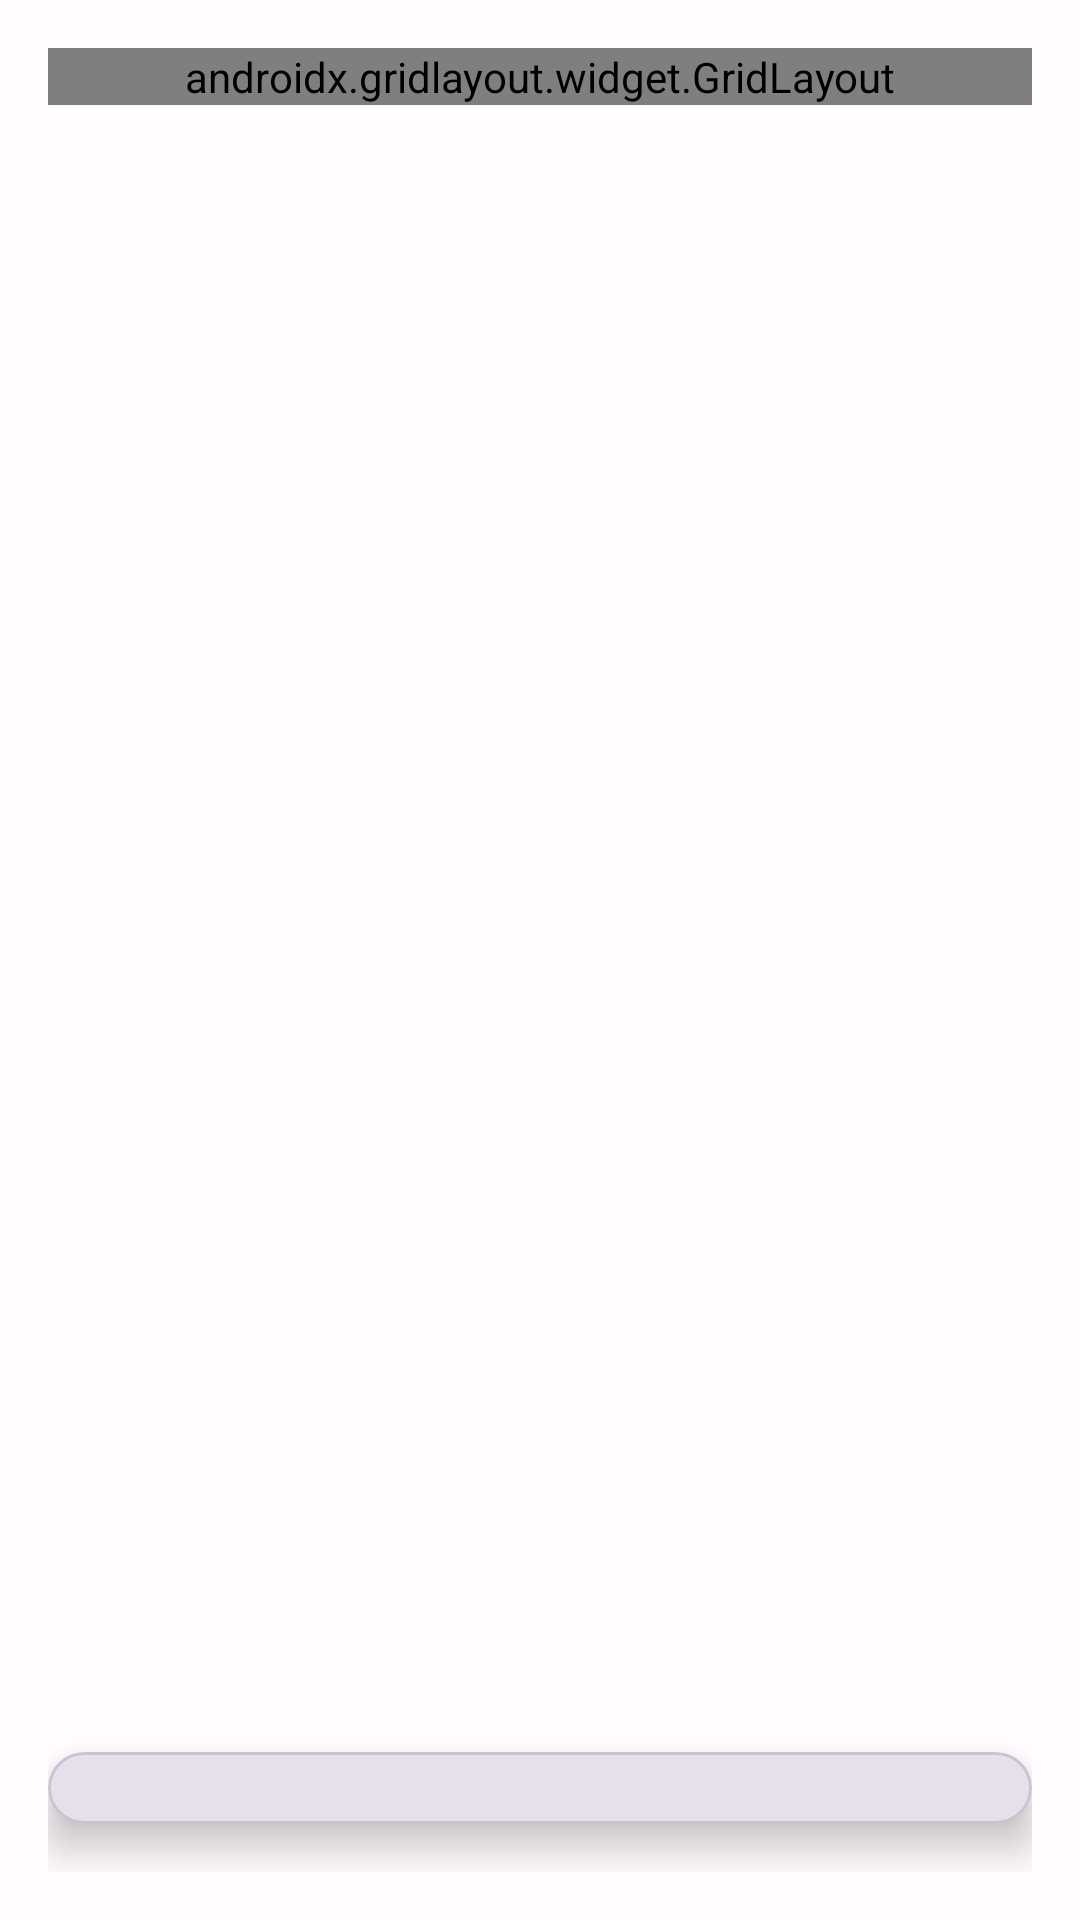

Here is an Android app screen rendered from its layout file. Give the layout XML and the strings, colors and styles it references.
<!-- AndroidManifest.xml: application theme Theme.RemoteControl -->
<!-- res/layout/fragment_home.xml -->
<?xml version="1.0" encoding="utf-8"?>
<androidx.constraintlayout.widget.ConstraintLayout
    xmlns:android="http://schemas.android.com/apk/res/android"
    xmlns:app="http://schemas.android.com/apk/res-auto"
    android:id="@+id/mainContainer"
    android:layout_width="match_parent"
    android:layout_height="match_parent"
    android:background="?attr/colorSurface"
    android:padding="16dp">

    <ScrollView
        android:id="@+id/scrollView"
        android:layout_width="0dp"
        android:layout_height="0dp"
        app:layout_constraintTop_toTopOf="parent"
        app:layout_constraintBottom_toTopOf="@+id/expandablePanel"
        app:layout_constraintStart_toStartOf="parent"
        app:layout_constraintEnd_toEndOf="parent">

        <LinearLayout
            android:layout_width="match_parent"
            android:layout_height="wrap_content"
            android:orientation="vertical">

            <androidx.gridlayout.widget.GridLayout
                android:id="@+id/gridLayout"
                android:layout_width="match_parent"
                android:layout_height="wrap_content"
                app:columnCount="2"
                app:useDefaultMargins="false" />

        </LinearLayout>

    </ScrollView>

    <com.google.android.material.card.MaterialCardView
        android:id="@+id/expandablePanel"
        android:layout_width="0dp"
        android:layout_height="wrap_content"
        android:layout_marginBottom="16dp"
        app:cardCornerRadius="16dp"
        app:cardElevation="8dp"
        app:cardBackgroundColor="?attr/colorSurfaceVariant"
        app:layout_constraintBottom_toBottomOf="parent"
        app:layout_constraintStart_toStartOf="parent"
        app:layout_constraintEnd_toEndOf="parent">

        <LinearLayout
            android:layout_width="match_parent"
            android:layout_height="wrap_content"
            android:orientation="vertical">

            <LinearLayout
                android:id="@+id/expandHandle"
                android:layout_width="match_parent"
                android:layout_height="24dp"
                android:orientation="horizontal"
                android:gravity="center"
                android:clickable="true"
                android:focusable="true"
                android:background="?attr/selectableItemBackground">

                <View
                    android:layout_width="40dp"
                    android:layout_height="4dp"
                    android:background="@drawable/expandable_handle" />

            </LinearLayout>

            <LinearLayout
                android:id="@+id/expandableContent"
                android:layout_width="match_parent"
                android:layout_height="wrap_content"
                android:orientation="vertical"
                android:padding="16dp"
                android:visibility="gone">

                <TextView
                    android:layout_width="wrap_content"
                    android:layout_height="wrap_content"
                    android:text="Brightness"
                    android:textStyle="bold"
                    android:layout_marginBottom="8dp" />

                <com.google.android.material.slider.Slider
                    android:id="@+id/brightnessSlider"
                    android:layout_width="match_parent"
                    android:layout_height="wrap_content"
                    android:valueFrom="1"
                    android:valueTo="10"
                    android:stepSize="1"
                    android:value="5" />

                <TextView
                    android:layout_width="wrap_content"
                    android:layout_height="wrap_content"
                    android:text="Status"
                    android:textStyle="bold"
                    android:layout_marginTop="16dp"
                    android:layout_marginBottom="8dp" />

                <TextView
                    android:id="@+id/teamviewerInfo"
                    android:layout_width="match_parent"
                    android:layout_height="wrap_content"
                    android:text="Not available"
                    android:background="@drawable/info_background"
                    android:padding="12dp"
                    android:fontFamily="monospace"
                    android:clickable="true"
                    android:focusable="true" />

                <com.google.android.material.button.MaterialButton
                    android:id="@+id/screenshotButton"
                    android:layout_width="match_parent"
                    android:layout_height="wrap_content"
                    android:text="View Last Screenshot"
                    android:layout_marginTop="16dp"
                    android:visibility="gone" />

            </LinearLayout>

        </LinearLayout>

    </com.google.android.material.card.MaterialCardView>

</androidx.constraintlayout.widget.ConstraintLayout>
<!-- resources referenced by this layout -->
<resources>
  <!-- drawable info_background (drawable) -->
  <?xml version="1.0" encoding="utf-8"?>
  <shape xmlns:android="http://schemas.android.com/apk/res/android"
      android:shape="rectangle">
      <corners android:radius="8dp" />
      <solid android:color="?attr/colorSurfaceVariant" />
      <stroke
          android:width="1dp"
          android:color="?attr/colorOutlineVariant" />
  </shape>
  <style name="Theme.RemoteControl" parent="Base.Theme.RemoteControl" />
  <color name="md_theme_light_primary">#6750A4</color>
  <color name="md_theme_light_onPrimary">#FFFFFF</color>
  <color name="md_theme_light_primaryContainer">#EADDFF</color>
  <color name="md_theme_light_onPrimaryContainer">#21005D</color>
  <color name="md_theme_light_secondary">#625B71</color>
  <color name="md_theme_light_onSecondary">#FFFFFF</color>
  <color name="md_theme_light_secondaryContainer">#E8DEF8</color>
  <color name="md_theme_light_onSecondaryContainer">#1D192B</color>
  <color name="md_theme_light_tertiary">#7D5260</color>
  <color name="md_theme_light_onTertiary">#FFFFFF</color>
  <color name="md_theme_light_tertiaryContainer">#FFD8E4</color>
  <color name="md_theme_light_onTertiaryContainer">#31111D</color>
  <color name="md_theme_light_error">#BA1A1A</color>
  <color name="md_theme_light_errorContainer">#FFDAD6</color>
  <color name="md_theme_light_onError">#FFFFFF</color>
  <color name="md_theme_light_onErrorContainer">#410002</color>
  <color name="md_theme_light_background">#FFFBFE</color>
  <color name="md_theme_light_onBackground">#1C1B1F</color>
  <color name="md_theme_light_surface">#FFFBFE</color>
  <color name="md_theme_light_onSurface">#1C1B1F</color>
  <color name="md_theme_light_surfaceVariant">#E7E0EC</color>
  <color name="md_theme_light_onSurfaceVariant">#49454F</color>
  <color name="md_theme_light_outline">#79747E</color>
  <color name="md_theme_light_inverseOnSurface">#F4EFF4</color>
  <color name="md_theme_light_inverseSurface">#313033</color>
  <color name="md_theme_light_inversePrimary">#D0BCFF</color>
  <color name="translucent_black">#80000000</color>
</resources>
